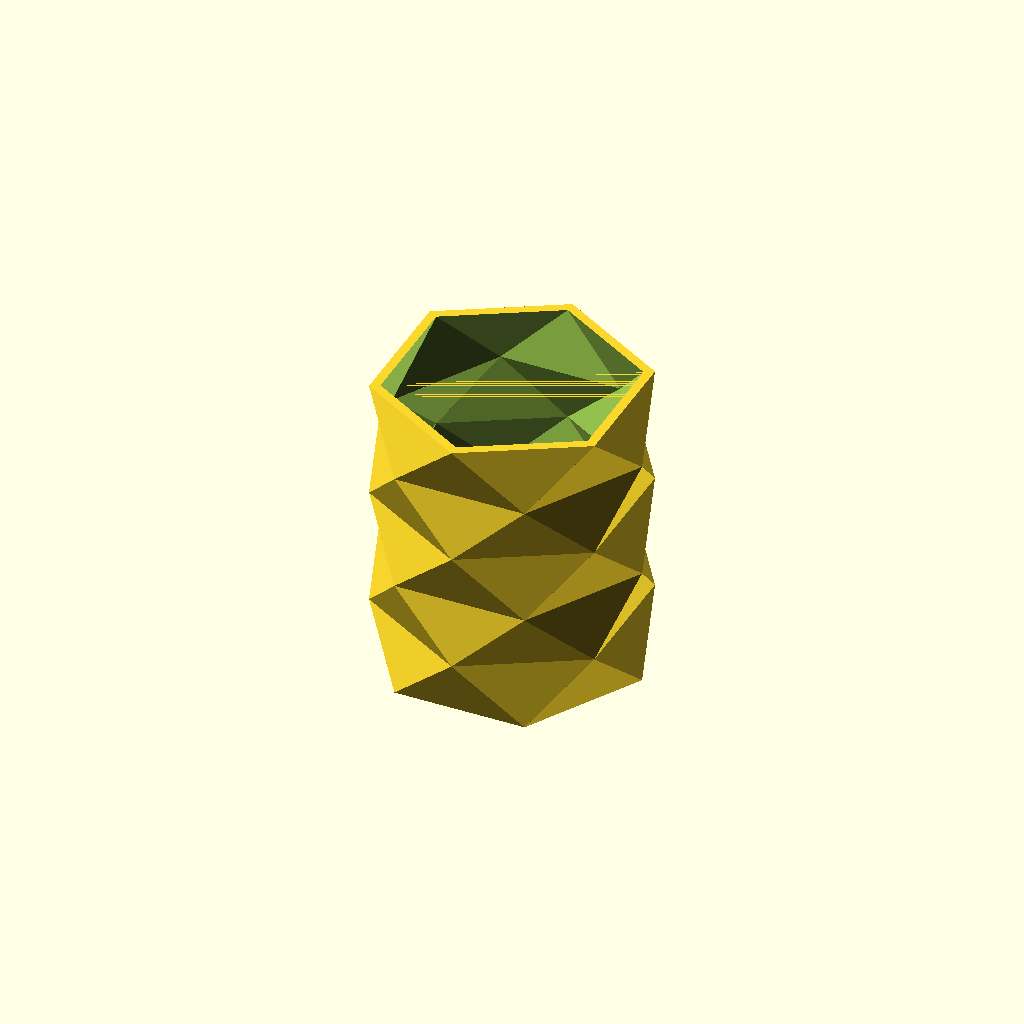
Cell 1 — every parameter at its default value.
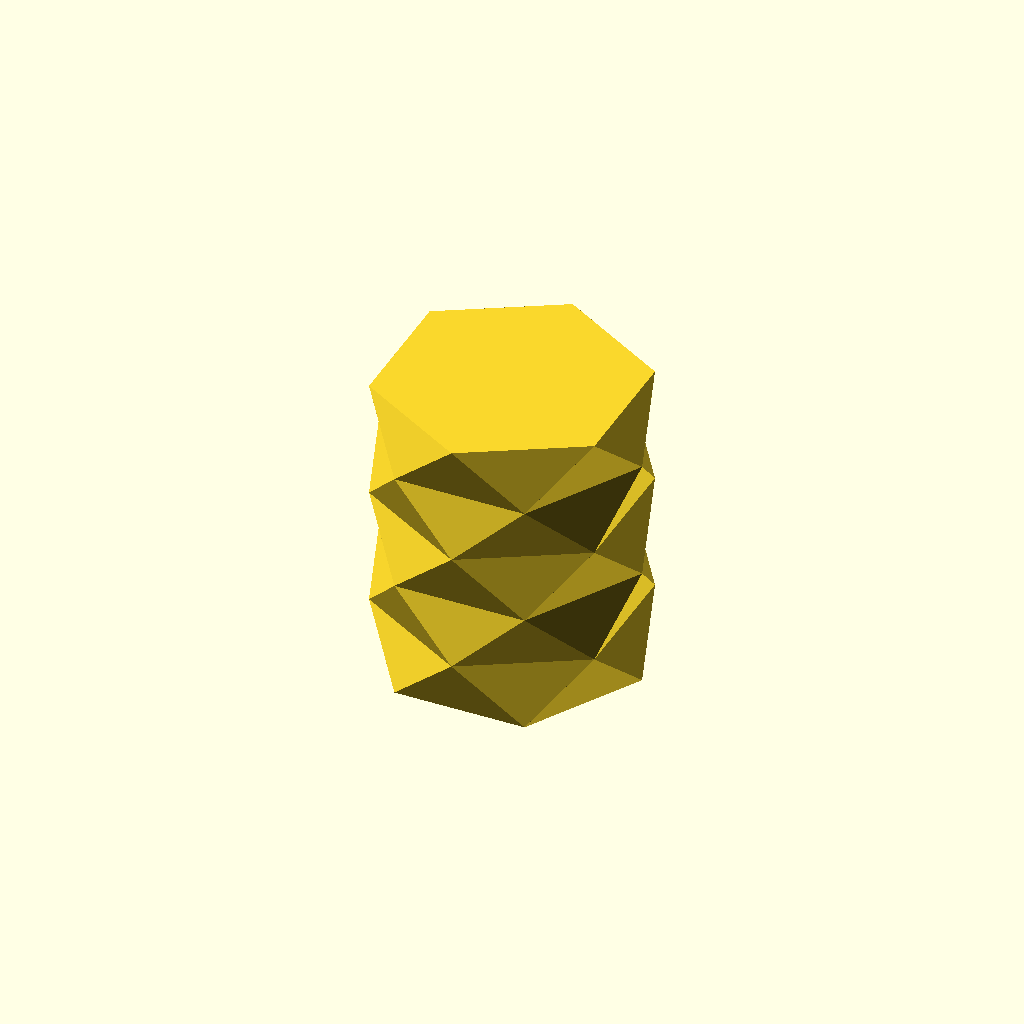
Cell 2 — hollow set to false, the other parameters unchanged.
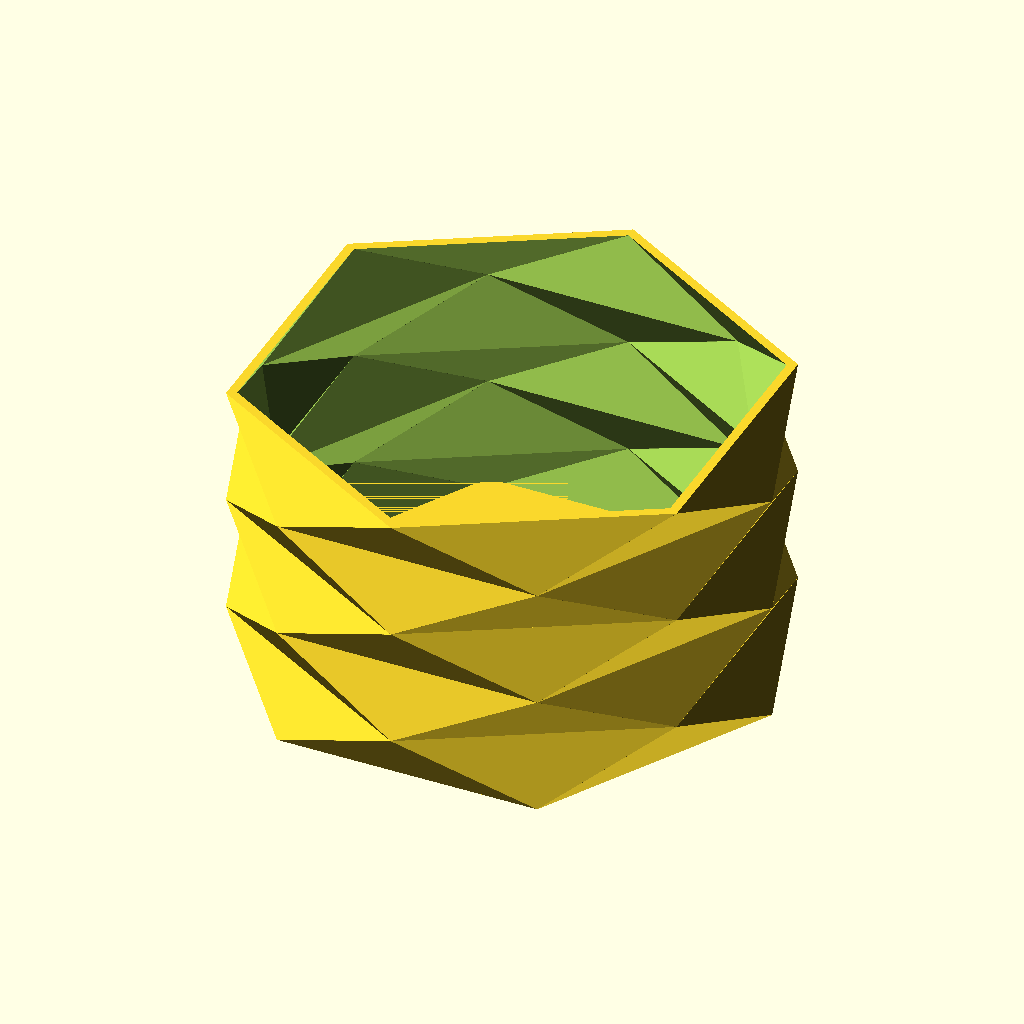
Cell 3 — diameter set to 150, the other parameters unchanged.
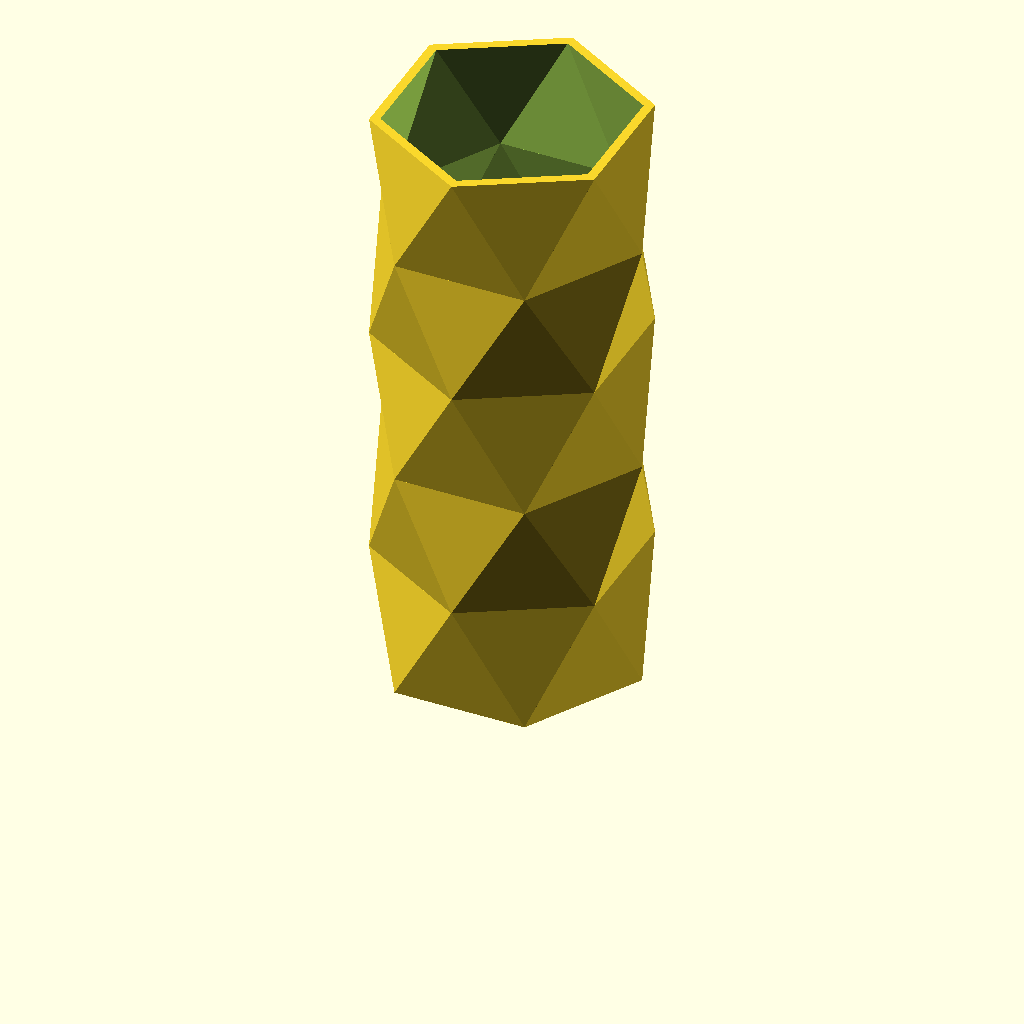
Cell 4: height = 170 (everything else at default).
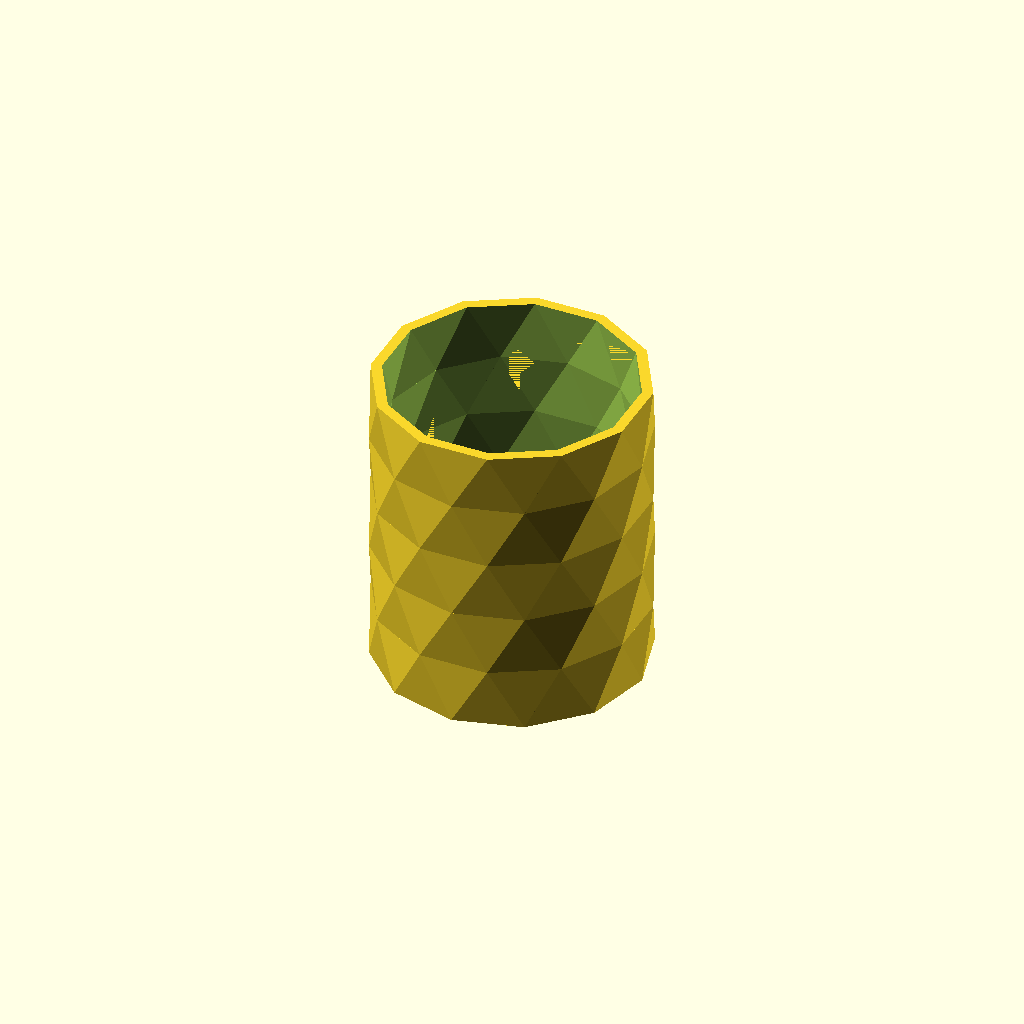
Cell 5: faces = 12 (everything else at default).
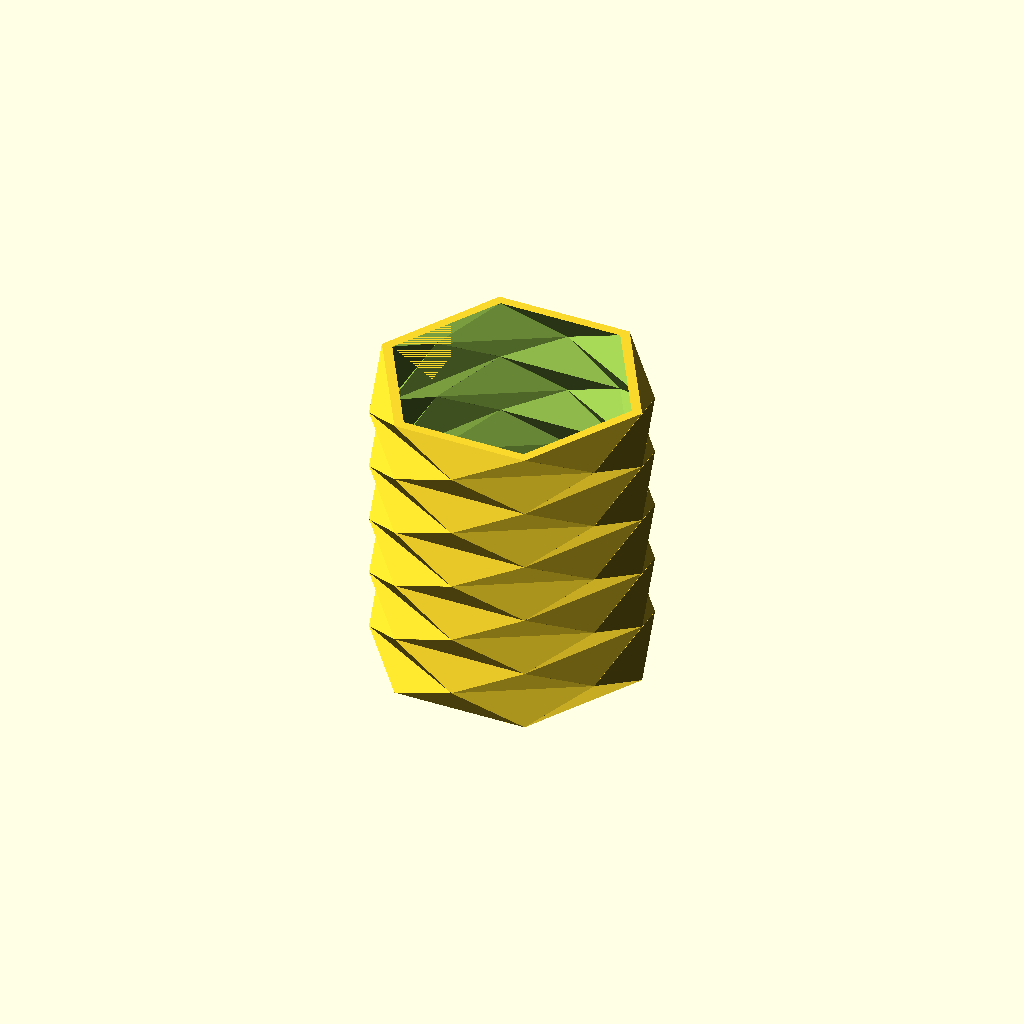
Cell 6: the same model with segments = 10.
One fixed orthographic camera (rotation 55°, 0°, 25°; colour scheme Cornfield) for every cell.
OpenSCAD source file inputs/thingiverse/files/thing-1908739/files/twisted-vase.scad:
//external diameter
diameter=75;
height=85;
//N of polygon sides
faces=6;
//vertical subdivisions
segments=5;
//walls and base thickness
wall=3;
hollow=true; // [true,false]

module twisted_vase(diameter,height,faces,segments,wall,hollow) {
	
	e=.01;
	
	difference() {
		for(i=[0:segments-1]) 
			hull() {
				translate([0,0,height/segments*i])
					rotate([0,0,180/faces*(i%2)])
						cylinder(d=diameter, h=e, $fn=faces);
				translate([0,0,height/segments*(i+1)])
					rotate([0,0,180/faces*((i+1)%2)])
						cylinder(d=diameter, h=e, $fn=faces);
		}
		if(hollow)
			for(i=[0:segments-1]) 
				hull() {
					translate([0,0,height/segments*i])
						rotate([0,0,180/faces*(i%2)])
							cylinder(d=diameter-wall*2, h=e*2, $fn=faces);
					translate([0,0,height/segments*(i+1)])
						rotate([0,0,180/faces*((i+1)%2)])
							cylinder(d=diameter-wall*2, h=e*2, $fn=faces);
			}	
	}
	if(hollow) cylinder(d=diameter-wall*2+e, h=wall, $fn=faces);

}

twisted_vase(diameter,height,faces,segments,wall,hollow);
Customizer parameters (derived from the source; name, type, default, range or options):
diameter: number, default 75
height: number, default 85
faces: number, default 6
segments: number, default 5
wall: number, default 3
hollow: bool, default true
